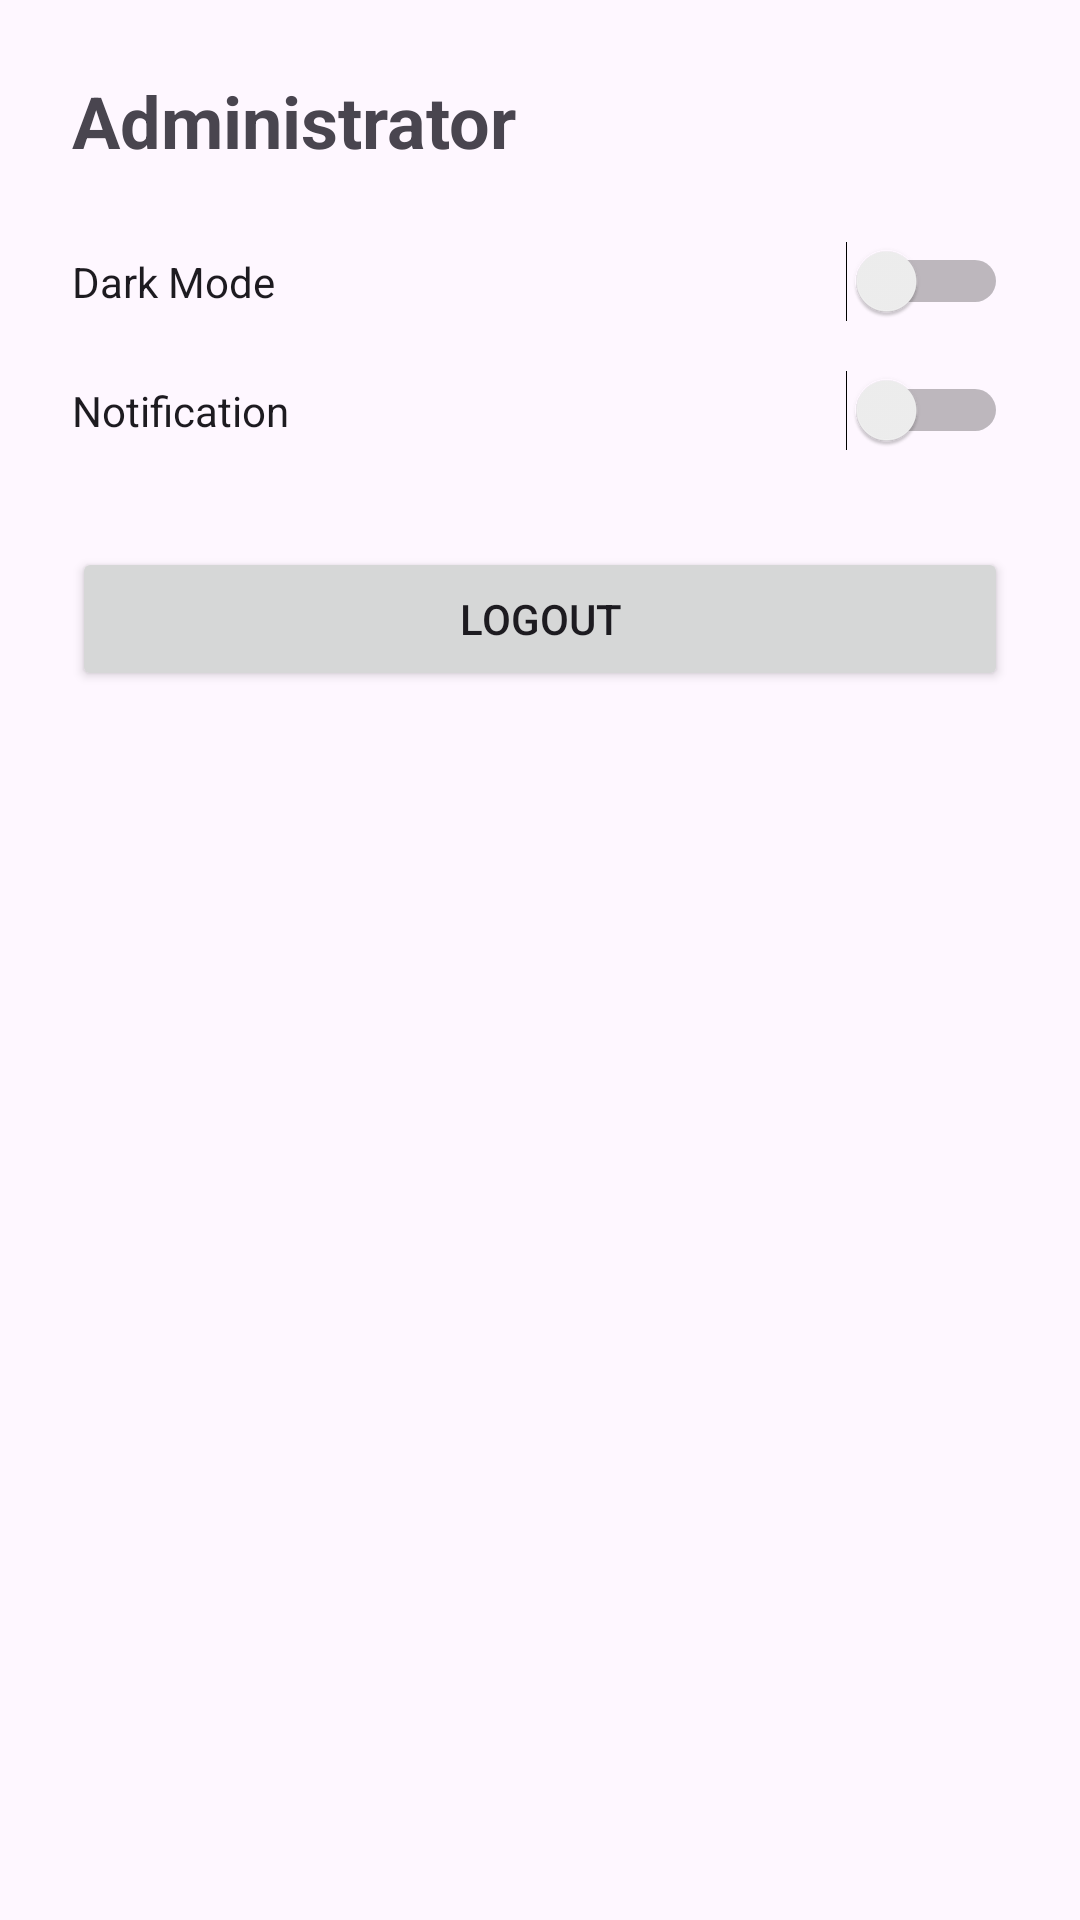

Here is an Android app screen rendered from its layout file. Give the layout XML and the strings, colors and styles it references.
<!-- AndroidManifest.xml: application theme Theme.Mobile4T -->
<!-- res/layout/fragment_profile.xml -->
<?xml version="1.0" encoding="utf-8"?>
<LinearLayout
    xmlns:android=
        "http://schemas.android.com/apk/res/android"

    android:layout_width="match_parent"

    android:layout_height="match_parent"

    android:orientation="vertical"

    android:padding="24dp">

    <TextView
        android:id="@+id/tvProfileName"

        android:layout_width="wrap_content"

        android:layout_height="wrap_content"

        android:text="Administrator"

        android:textSize="24sp"

        android:textStyle="bold"

        android:layout_marginBottom="24dp" />

    <Switch
        android:id="@+id/switchDark"

        android:layout_width="match_parent"

        android:layout_height="wrap_content"

        android:text="Dark Mode" />

    <Switch
        android:id="@+id/switchNotif"

        android:layout_width="match_parent"

        android:layout_height="wrap_content"

        android:text="Notification"

        android:layout_marginTop="16dp" />

    <Button
        android:id="@+id/btnLogout"

        android:layout_width="match_parent"

        android:layout_height="wrap_content"

        android:text="Logout"

        android:layout_marginTop="32dp" />

</LinearLayout>
<!-- resources referenced by this layout -->
<resources>
  <style name="Theme.Mobile4T" parent="Theme.Material3.Light.NoActionBar">
  
          <item name="colorPrimary">
              #3F51B5
          </item>
  
      </style>
</resources>
